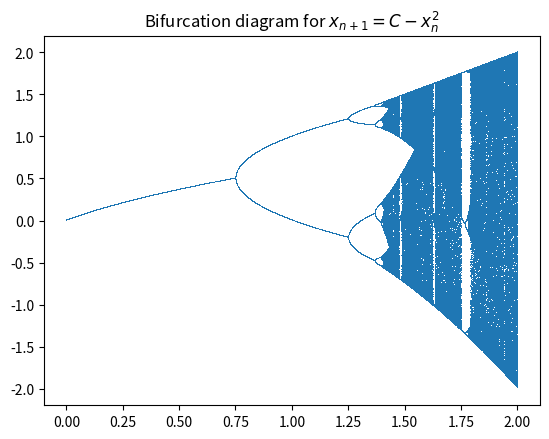

Here is the Python script that generated this plot:
import numpy as np
import matplotlib.pyplot as plt

def quadratic(x,C):
    return C - x**2

## We have x_{n+1} = quad(x,C)
C = np.linspace(-0.5, 2, 10000)
Ttrans = 1000
Test = 100
xs = []
cs = []


for c in C:
    x = 1
    for _ in range(Ttrans):
        x = quadratic(x,c)
    for _ in range(Test):
        x = quadratic(x,c)
        xs.append(x)
        cs.append(c)

#x1 = (-1 + np.sqrt(1 + 4*C))/2
#x2 = (-1 -  np.sqrt(1 + 4*C))/2

plt.plot(cs,xs,',')
#plt.plot(C,x1, label = r'x^*_1 =\frac{-1 + \sqrt(1 + 4c}}{2}') 
#plt.plot(C,x2, label = r'x^*_2 =\frac{-1 - \sqrt(1 + 4c}}{2}')
#plt.legend()
plt.title(r"Bifurcation diagram for $x_{n+1} = C - x_n^2$")
plt.show()
